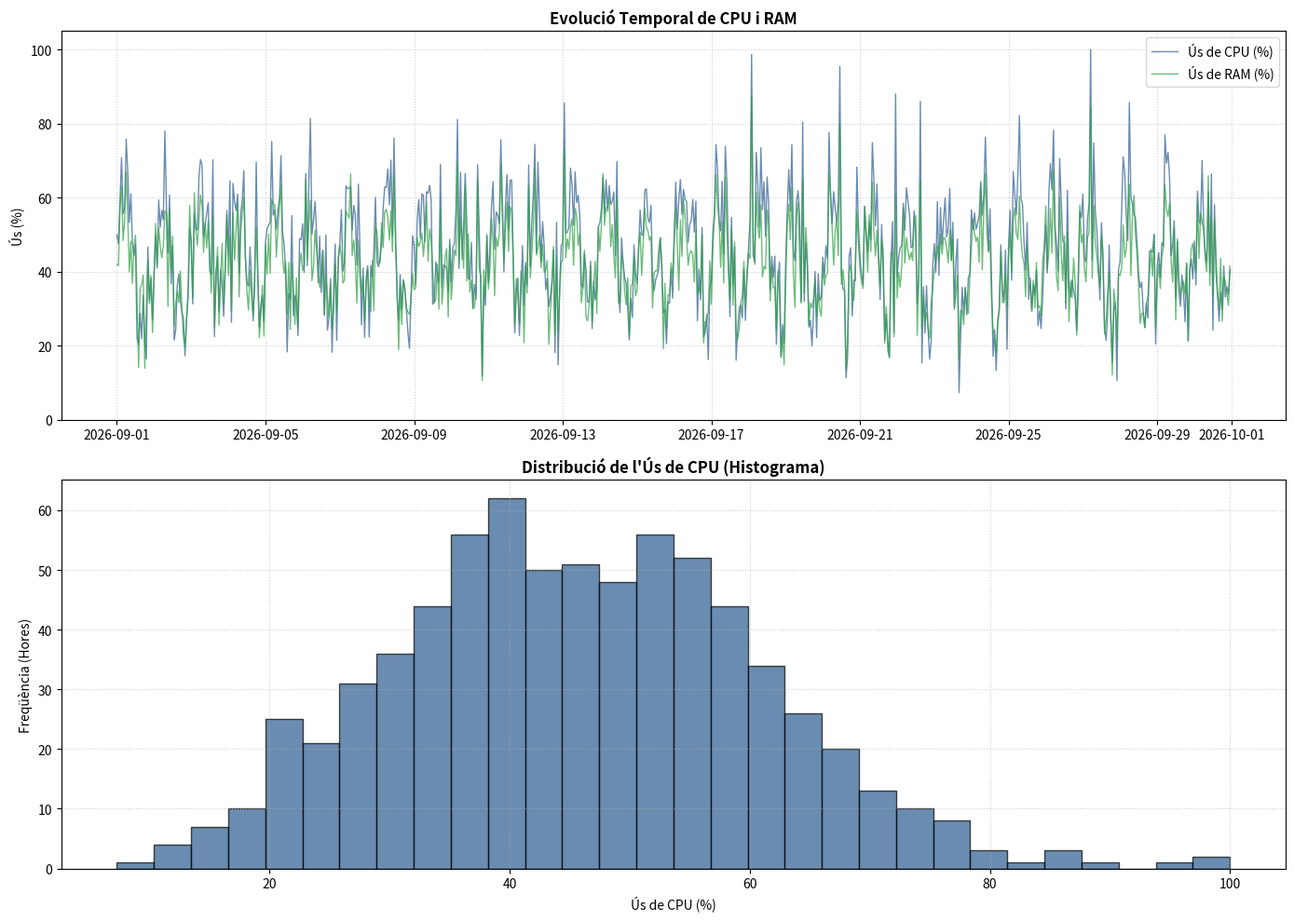

This figure's Python source:
# -*- coding: utf-8 -*-
"""
Activitat Pràctica 1: Monitoratge de Servidors i Detecció d'Anomalies
"""

import numpy as np
import pandas as pd
import matplotlib.pyplot as plt

# Fixem la llavor per reproductibilitat
np.random.seed(42)


# PAS 1: Generació de Dades Sintètiques (NumPy)
n_hores = 720
dates = pd.date_range(start="2026-09-01", periods=n_hores, freq="h")

# CPU base amb distribució normal (mitjana=45, desv_std=10)
cpu_base = np.random.normal(loc=45, scale=10, size=n_hores)

# Cicle diari sinusoïdal
hores_dia = np.tile(np.arange(24), 30)
cicle_diari = 15 * np.sin(2 * np.pi * hores_dia / 24)

# Combineu la base, el cicle i injecció d'anomalies (15 pics)
cpu = cpu_base + cicle_diari
indexs_anomalies = np.random.choice(n_hores, size=15, replace=False)
cpu[indexs_anomalies] += np.random.uniform(30, 45, size=15)
cpu = np.clip(cpu, 0, 100)

print(f"S'han generat {len(cpu)} registres d'ús de CPU.")


# PAS 2: Processament i Resum de Dades (Pandas)

df = pd.DataFrame({
    'DataHora': dates,
    'CPU_Uso': cpu
})
df.set_index('DataHora', inplace=True)

# Mitjana mòbil de 24 hores i detecció d'anomalies (> 85%)
df['Mitjana_Mobil_24h'] = df['CPU_Uso'].rolling(window=24, min_periods=1).mean()
LLINDAR_CRITIC = 85.0
df['Anomalia'] = df['CPU_Uso'] > LLINDAR_CRITIC


# EXERCICI 1: Simulació de Memòria RAM (NumPy)

soroll_ram = np.random.normal(loc=10, scale=5, size=n_hores)
ram = 0.7 * df['CPU_Uso'] + soroll_ram
ram = np.clip(ram, 0, 100)
df['RAM_Uso'] = ram

print("\n--- EXERCICI 1: Primeres files amb la nova columna RAM_Uso ---")
print(df[['CPU_Uso', 'RAM_Uso']].head())


# EXERCICI 2: Anàlisi per Dia de la Setmana (Pandas)

df['Dia_Setmana'] = df.index.day_name()
mitjana_per_dia = df.groupby('Dia_Setmana')['CPU_Uso'].mean().sort_values(ascending=False)

print("\n--- EXERCICI 2: Mitjana d'ús de CPU per dia de la setmana ---")
print(mitjana_per_dia)
print(f"\nEl dia amb la mitjana de CPU més alta és: {mitjana_per_dia.index[0]} ({mitjana_per_dia.iloc[0]:.2f}%)")


# EXERCICI 3: Panell Subplots (Matplotlib)

fig, axes = plt.subplots(nrows=2, ncols=1, figsize=(14, 10), sharex=False)

# Subgràfic 1: Línia temporal de CPU i RAM
axes[0].plot(df.index, df['CPU_Uso'], label='Ús de CPU (%)', color='#2b5c8f', alpha=0.7, linewidth=1)
axes[0].plot(df.index, df['RAM_Uso'], label='Ús de RAM (%)', color='#2ea043', alpha=0.7, linewidth=1)
axes[0].set_title('Evolució Temporal de CPU i RAM', fontsize=12, fontweight='bold')
axes[0].set_ylabel('Ús (%)')
axes[0].set_ylim(0, 105)
axes[0].grid(True, linestyle=':', alpha=0.6)
axes[0].legend(loc='upper right')

# Subgràfic 2: Histograma de la distribució de la CPU
axes[1].hist(df['CPU_Uso'], bins=30, color='#2b5c8f', edgecolor='black', alpha=0.7)
axes[1].set_title('Distribució de l\'Ús de CPU (Histograma)', fontsize=12, fontweight='bold')
axes[1].set_xlabel('Ús de CPU (%)')
axes[1].set_ylabel('Freqüència (Hores)')
axes[1].grid(True, linestyle=':', alpha=0.6)

plt.tight_layout()
plt.show()
